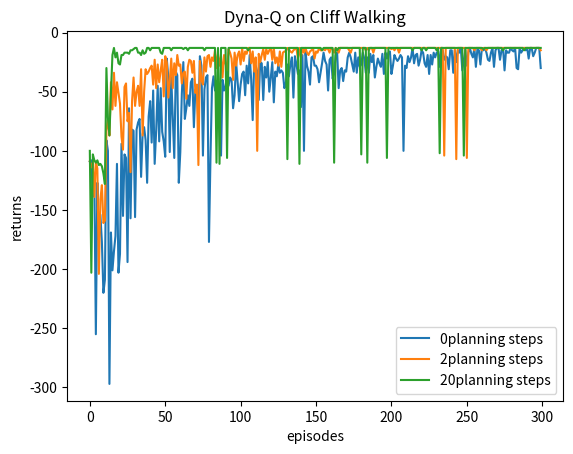

Reproduce this figure in Python.
import matplotlib.pyplot as plt
import numpy as np
import numpy as np
import random
import time
from tqdm import tqdm


# 悬崖漫步环境 （与TD算法一致）
class CliffWalkingEnv:
    def __init__(self, ncol, nrow):
        self.nrow = nrow
        self.ncol = ncol
        self.x = 0
        self.y = self.nrow - 1

    def step(self, action):
        change = [[0, -1], [0, 1], [-1, 0], [1, 0]]
        self.x = min(self.ncol - 1, max(0, self.x + change[action][0]))
        self.y = min(self.nrow - 1, max(0, self.y + change[action][1]))
        next_state = self.y * self.ncol + self.x
        reward = -1
        done = False
        if self.y == self.nrow - 1 and self.x > 0:
            done = True
            if self.x != self.ncol - 1:
                reward = -100
        return next_state, reward, done

    def reset(self):
        self.x = 0
        self.y = self.nrow - 1
        return self.y * self.ncol + self.x


class DynaQ:
    def __init__(self, ncol, nrow, epsilon, alpha, gamma, n_planning, n_action=4):
        self.Q_table = np.zeros([nrow * ncol, n_action])
        self.n_action = n_action
        self.alpha = alpha
        self.gamma = gamma
        self.epsilon = epsilon

        self.n_planning = n_planning  # 执行Q-planning的次数对应一次Q-learning
        self.model = dict()  # 环境模型

    def take_action(self, state):
        if np.random.random() < self.epsilon:
            action = np.random.randint(self.n_action)
        else:
            action = np.argmax(self.Q_table[state])
        return action

    def qlearning(self, s0, a0, r, s1):
        td_error = r + self.gamma * self.Q_table[s1].max() - self.Q_table[s0, a0]
        # self.Q_table += self.alpha * td_error
        self.Q_table[s0, a0] += self.alpha * td_error

    def update(self, s0, a0, r, s1):
        self.qlearning(s0, a0, r, s1)
        self.model[(s0, a0)] = r, s1  # 将数据添加到模型中
        for _ in range(self.n_planning):
            # 随机选择曾经遇到过的动作对
            (s, a), (r, s_) = random.choice(list(self.model.items()))
            self.qlearning(s, a, r, s_)


def DynaQ_CliffWalking(n_planning):
    ncol = 12
    nrow = 4
    env = CliffWalkingEnv(ncol, nrow)
    epsilon = 0.01
    alpha = 0.1
    gamma = 0.9
    agent = DynaQ(ncol, nrow, epsilon, alpha, gamma, n_planning)
    num_episodes = 300

    return_list = []
    for i in range(10):
        with tqdm(total=int(num_episodes / 10), desc='Iteration %d' % i) as pbar:
            for i_episode in range(int(num_episodes / 10)):
                episode_return = 0
                state = env.reset()
                done = False
                while not done:
                    action = agent.take_action(state)
                    next_state, reward, done = env.step(action)
                    episode_return += reward
                    agent.update(state, action, reward, next_state)
                    state = next_state
                return_list.append(episode_return)
                if (i_episode + 1) % 10 == 0:
                    pbar.set_postfix({'episode': '%d' % (num_episodes / 10 * i + i_episode + 1),
                                      'return': '%.3f' % np.mean(return_list[-10:])})
                pbar.update(1)
    return return_list


n_planning_list = [0, 2, 20]
for n_planning in n_planning_list:
    print('Q-planning步数为： %d' % n_planning)
    time.sleep(0.5)
    return_list = DynaQ_CliffWalking(n_planning)
    episodes_list = list(range(len(return_list)))
    plt.plot(episodes_list, return_list, label=str(n_planning) + 'planning steps')
plt.legend()
plt.xlabel('episodes')
plt.ylabel('returns')
plt.title('Dyna-Q on {}'.format('Cliff Walking'))
plt.show()
